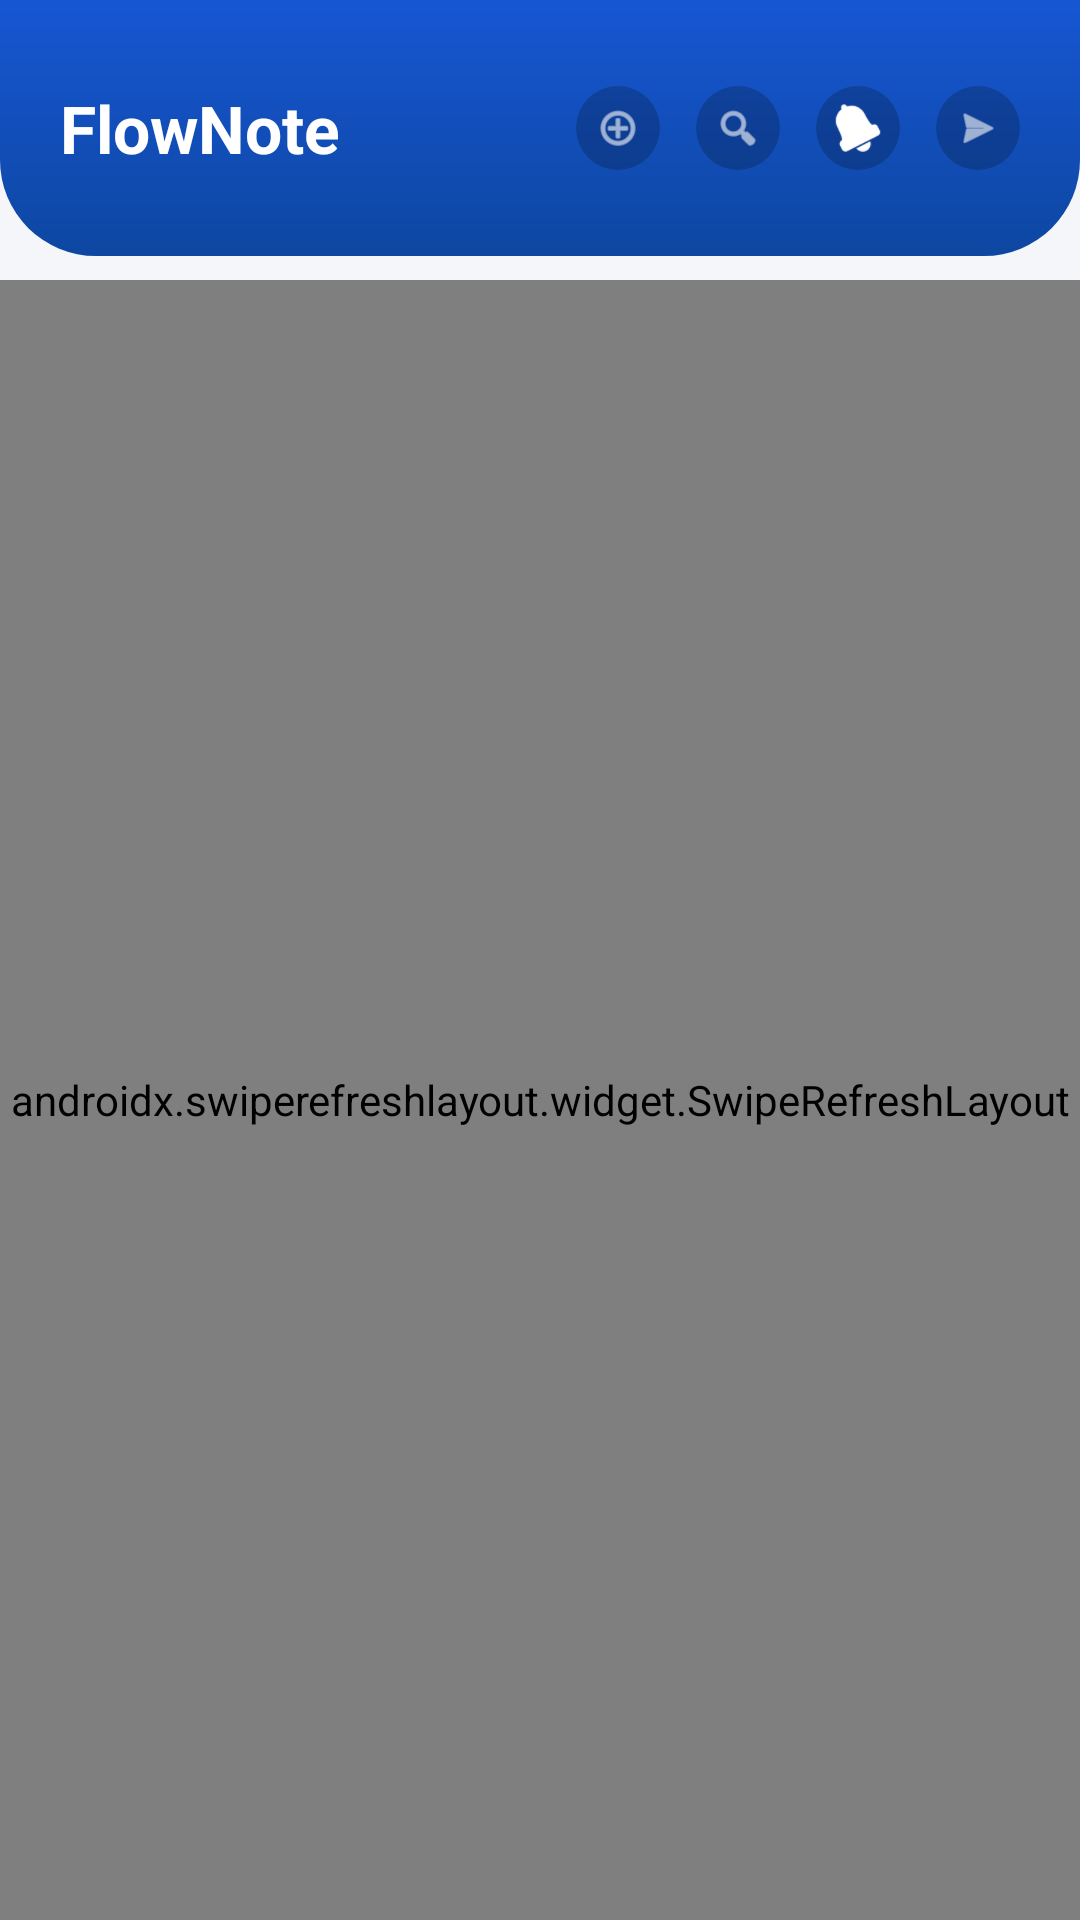

Here is an Android app screen rendered from its layout file. Give the layout XML and the strings, colors and styles it references.
<!-- AndroidManifest.xml: application theme Theme.GunlukNotDefteri -->
<!-- res/layout/fragment_akis.xml -->
<?xml version="1.0" encoding="utf-8"?>
<LinearLayout xmlns:android="http://schemas.android.com/apk/res/android"
    xmlns:app="http://schemas.android.com/apk/res-auto"
    android:layout_width="match_parent"
    android:layout_height="match_parent"
    android:background="@color/renk_arkaplan"
    android:orientation="vertical">

    <RelativeLayout
        android:layout_width="match_parent"
        android:layout_height="wrap_content"
        android:background="@drawable/bg_profil_ust"
        android:paddingHorizontal="20dp"
        android:paddingTop="32dp"
        android:paddingBottom="24dp"
        android:clipChildren="false"
        android:clipToPadding="false">

        <TextView
            android:layout_width="wrap_content"
            android:layout_height="wrap_content"
            android:layout_centerVertical="true"
            android:text="FlowNote"
            android:textColor="#FFFFFF"
            android:textSize="22sp"
            android:textStyle="bold" />

        <LinearLayout
            android:layout_width="wrap_content"
            android:layout_height="wrap_content"
            android:layout_alignParentEnd="true"
            android:layout_centerVertical="true"
            android:orientation="horizontal"
            android:clipChildren="false"
            android:clipToPadding="false">

            <ImageView
                android:id="@+id/iconGonderiEkle"
                android:layout_width="28dp"
                android:layout_height="28dp"
                android:layout_marginEnd="12dp"
                android:background="@drawable/bg_calendar_badge"
                android:backgroundTint="#33000000"
                android:padding="6dp"
                android:src="@android:drawable/ic_menu_add"
                app:tint="#FFFFFF" />

            <ImageView
                android:id="@+id/iconArama"
                android:layout_width="28dp"
                android:layout_height="28dp"
                android:layout_marginEnd="12dp"
                android:background="@drawable/bg_calendar_badge"
                android:backgroundTint="#33000000"
                android:padding="6dp"
                android:src="@android:drawable/ic_menu_search"
                app:tint="#FFFFFF" />

            <FrameLayout
                android:layout_width="28dp"
                android:layout_height="28dp"
                android:layout_marginEnd="12dp">

                <ImageView
                    android:id="@+id/iconBildirimler"
                    android:layout_width="28dp"
                    android:layout_height="28dp"
                    android:background="@drawable/bg_calendar_badge"
                    android:backgroundTint="#33000000"
                    android:contentDescription="@string/bildirimleri_ac"
                    android:padding="6dp"
                    android:src="@android:drawable/ic_popup_reminder"
                    app:tint="#FFFFFF" />

                <TextView
                    android:id="@+id/textBildirimRozet"
                    android:layout_width="wrap_content"
                    android:layout_height="14dp"
                    android:layout_gravity="end|top"
                    android:background="@drawable/bg_okunmamis_rozet"
                    android:gravity="center"
                    android:minWidth="14dp"
                    android:paddingHorizontal="3dp"
                    android:textColor="#FFFFFF"
                    android:textSize="9sp"
                    android:visibility="gone" />
            </FrameLayout>

            <ImageView
                android:id="@+id/iconMesajlar"
                android:layout_width="28dp"
                android:layout_height="28dp"
                android:background="@drawable/bg_calendar_badge"
                android:backgroundTint="#33000000"
                android:padding="6dp"
                android:src="@android:drawable/ic_menu_send"
                app:tint="#FFFFFF" />
        </LinearLayout>
    </RelativeLayout>

    <FrameLayout
        android:layout_width="match_parent"
        android:layout_height="match_parent">

        <androidx.swiperefreshlayout.widget.SwipeRefreshLayout
            android:id="@+id/swipeRefreshLayout"
            android:layout_width="match_parent"
            android:layout_height="match_parent"
            android:layout_marginTop="8dp">

            <androidx.recyclerview.widget.RecyclerView
                android:id="@+id/recyclerFeed"
                android:layout_width="match_parent"
                android:layout_height="match_parent"
                android:clipToPadding="false"
                android:paddingBottom="80dp" />

        </androidx.swiperefreshlayout.widget.SwipeRefreshLayout>

        <LinearLayout
            android:id="@+id/layoutAkisBos"
            android:layout_width="match_parent"
            android:layout_height="wrap_content"
            android:layout_gravity="center"
            android:gravity="center"
            android:orientation="vertical"
            android:padding="32dp"
            android:visibility="gone">

            <TextView
                android:layout_width="wrap_content"
                android:layout_height="wrap_content"
                android:gravity="center"
                android:text="@string/akis_bos"
                android:textColor="@color/renk_metin_baslik"
                android:textSize="15sp"
                android:textStyle="bold" />

            <com.google.android.material.button.MaterialButton
                android:id="@+id/btnAkisIlkGonderi"
                android:layout_width="wrap_content"
                android:layout_height="wrap_content"
                android:layout_marginTop="12dp"
                android:text="@string/ilk_gonderiyi_paylas"
                app:backgroundTint="@color/renk_vurgu" />
        </LinearLayout>
    </FrameLayout>

</LinearLayout>
<!-- resources referenced by this layout -->
<resources>
  <color name="renk_arkaplan">#F4F6F9</color>
  <color name="renk_metin_baslik">#333333</color>
  <color name="renk_vurgu">#1756D3</color>
  <!-- drawable bg_calendar_badge (drawable) -->
  <?xml version="1.0" encoding="utf-8"?>
  <shape xmlns:android="http://schemas.android.com/apk/res/android" android:shape="oval">
      <solid android:color="#FFFFFFFF" />
      <size android:width="18dp" android:height="16dp" />
  </shape>
  <!-- drawable bg_okunmamis_rozet (drawable) -->
  <?xml version="1.0" encoding="utf-8"?>
  <shape xmlns:android="http://schemas.android.com/apk/res/android">
      <solid android:color="@color/renk_vurgu" />
      <corners android:radius="10dp" />
  </shape>
  <!-- drawable bg_profil_ust (drawable) -->
  <?xml version="1.0" encoding="utf-8"?>
  <shape xmlns:android="http://schemas.android.com/apk/res/android"
      android:shape="rectangle">
      <gradient
          android:type="linear"
          android:angle="270"
          android:startColor="@color/renk_vurgu"
          android:endColor="@color/renk_vurgu_koyu" />
      <corners
          android:bottomLeftRadius="32dp"
          android:bottomRightRadius="32dp" />
  </shape>
  <string name="akis_bos">Akışta henüz gönderi yok.</string>
  <string name="bildirimleri_ac">Bildirimler</string>
  <string name="ilk_gonderiyi_paylas">İlk gönderiyi paylaş</string>
  <style name="Theme.GunlukNotDefteri" parent="Base.Theme.GunlukNotDefteri" />
  <color name="renk_vurgu_koyu">#0D47A1</color>
  <style name="Base.Theme.GunlukNotDefteri" parent="Theme.Material3.DayNight.NoActionBar">
          <item name="android:windowBackground">@color/renk_arkaplan</item>
      </style>
</resources>
